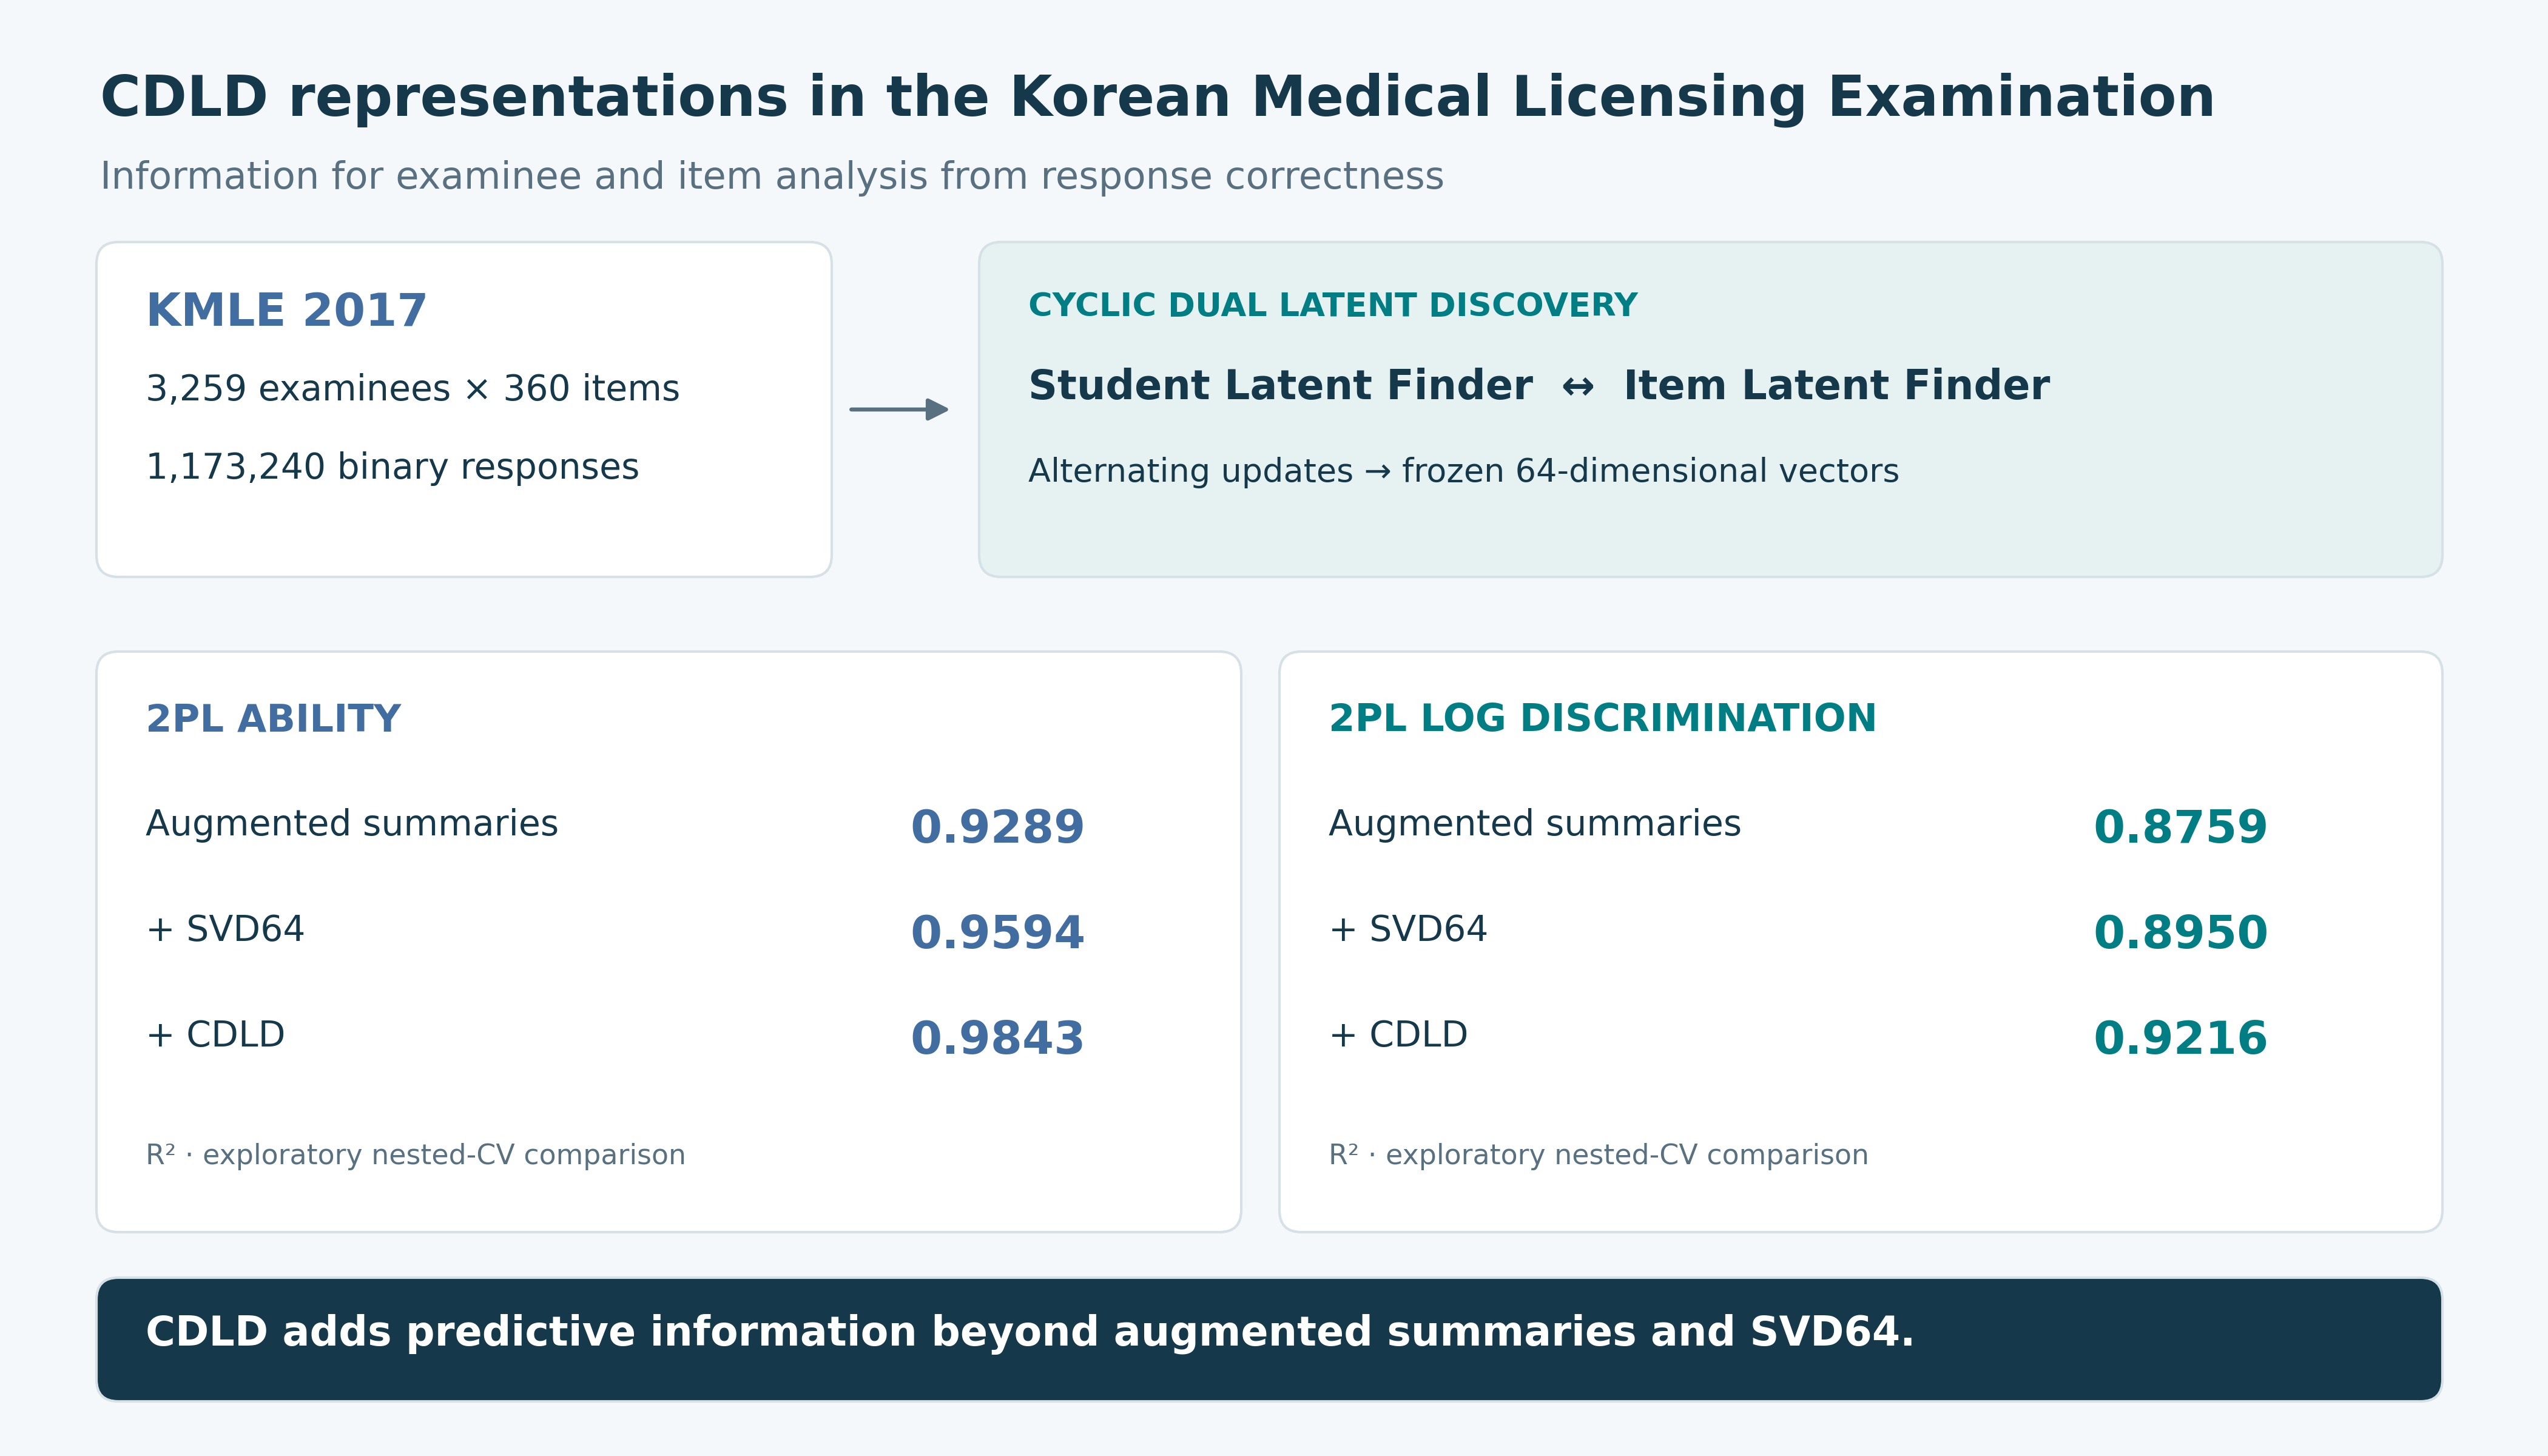

Write Python code to recreate this figure.
"""KMLE graphical abstract; saved results, no new model fitting."""
from pathlib import Path
import matplotlib
matplotlib.use('Agg')
import matplotlib.pyplot as plt
from matplotlib.patches import FancyBboxPatch,FancyArrowPatch
O=Path(__file__).resolve().parent
plt.rcParams.update({'font.family':'DejaVu Sans','svg.fonttype':'none','pdf.fonttype':42})
fig=plt.figure(figsize=(14,8),facecolor='#f5f8fa');ax=fig.add_axes([0,0,1,1]);ax.set(xlim=(0,14),ylim=(0,8));ax.axis('off')
navy='#15384b';teal='#007e83';blue='#426da1';gray='#587080';orange='#b96c31'
def text(x,y,t,z=14,c=navy,b=False):ax.text(x,y,t,fontsize=z,color=c,weight='bold' if b else 'normal',va='top',linespacing=1.35)
def box(x,y,w,h,fc='white'):ax.add_patch(FancyBboxPatch((x,y),w,h,boxstyle='round,pad=0.02,rounding_size=.12',fc=fc,ec='#d5e1e6'))
def arrow(x,y,u,v):ax.add_patch(FancyArrowPatch((x,y),(u,v),arrowstyle='-|>',mutation_scale=18,lw=1.6,color=gray))
text(.55,7.6,'CDLD representations in the Korean Medical Licensing Examination',22,b=True)
text(.55,7.12,'Information for examinee and item analysis from response correctness',15,c=gray)
box(.55,4.85,4.0,1.8);text(.8,6.4,'KMLE 2017',18,c=blue,b=True);text(.8,5.95,'3,259 examinees × 360 items',14);text(.8,5.52,'1,173,240 binary responses',14)
arrow(4.65,5.75,5.25,5.75);box(5.4,4.85,8.0,1.8,'#e6f2f2');text(5.65,6.4,'CYCLIC DUAL LATENT DISCOVERY',13,c=teal,b=True);text(5.65,5.98,'Student Latent Finder  ↔  Item Latent Finder',16,b=True);text(5.65,5.49,'Alternating updates → frozen 64-dimensional vectors',13)
box(.55,1.25,6.25,3.15);box(7.05,1.25,6.35,3.15)
text(.8,4.14,'2PL ABILITY',15,c=blue,b=True);text(7.3,4.14,'2PL LOG DISCRIMINATION',15,c=teal,b=True)
for x,vals,col in [(.8,[.9289,.9594,.9843],blue),(7.3,[.8759,.8950,.9216],teal)]:
 for y,label,v in zip([3.56,2.98,2.40],['Augmented summaries','+ SVD64','+ CDLD'],vals):
  text(x,y,label,14);text(x+4.2,y,f'{v:.4f}',18,c=col,b=True)
 text(x,1.72,'R² · exploratory nested-CV comparison',11,c=gray)
box(.55,.32,12.85,.64,navy);text(.8,.78,'CDLD adds predictive information beyond augmented summaries and SVD64.',16,c='white',b=True)
for ext in ['png','svg','pdf']:fig.savefig(O/('graphical_abstract.'+ext),dpi=300)
plt.close(fig)
